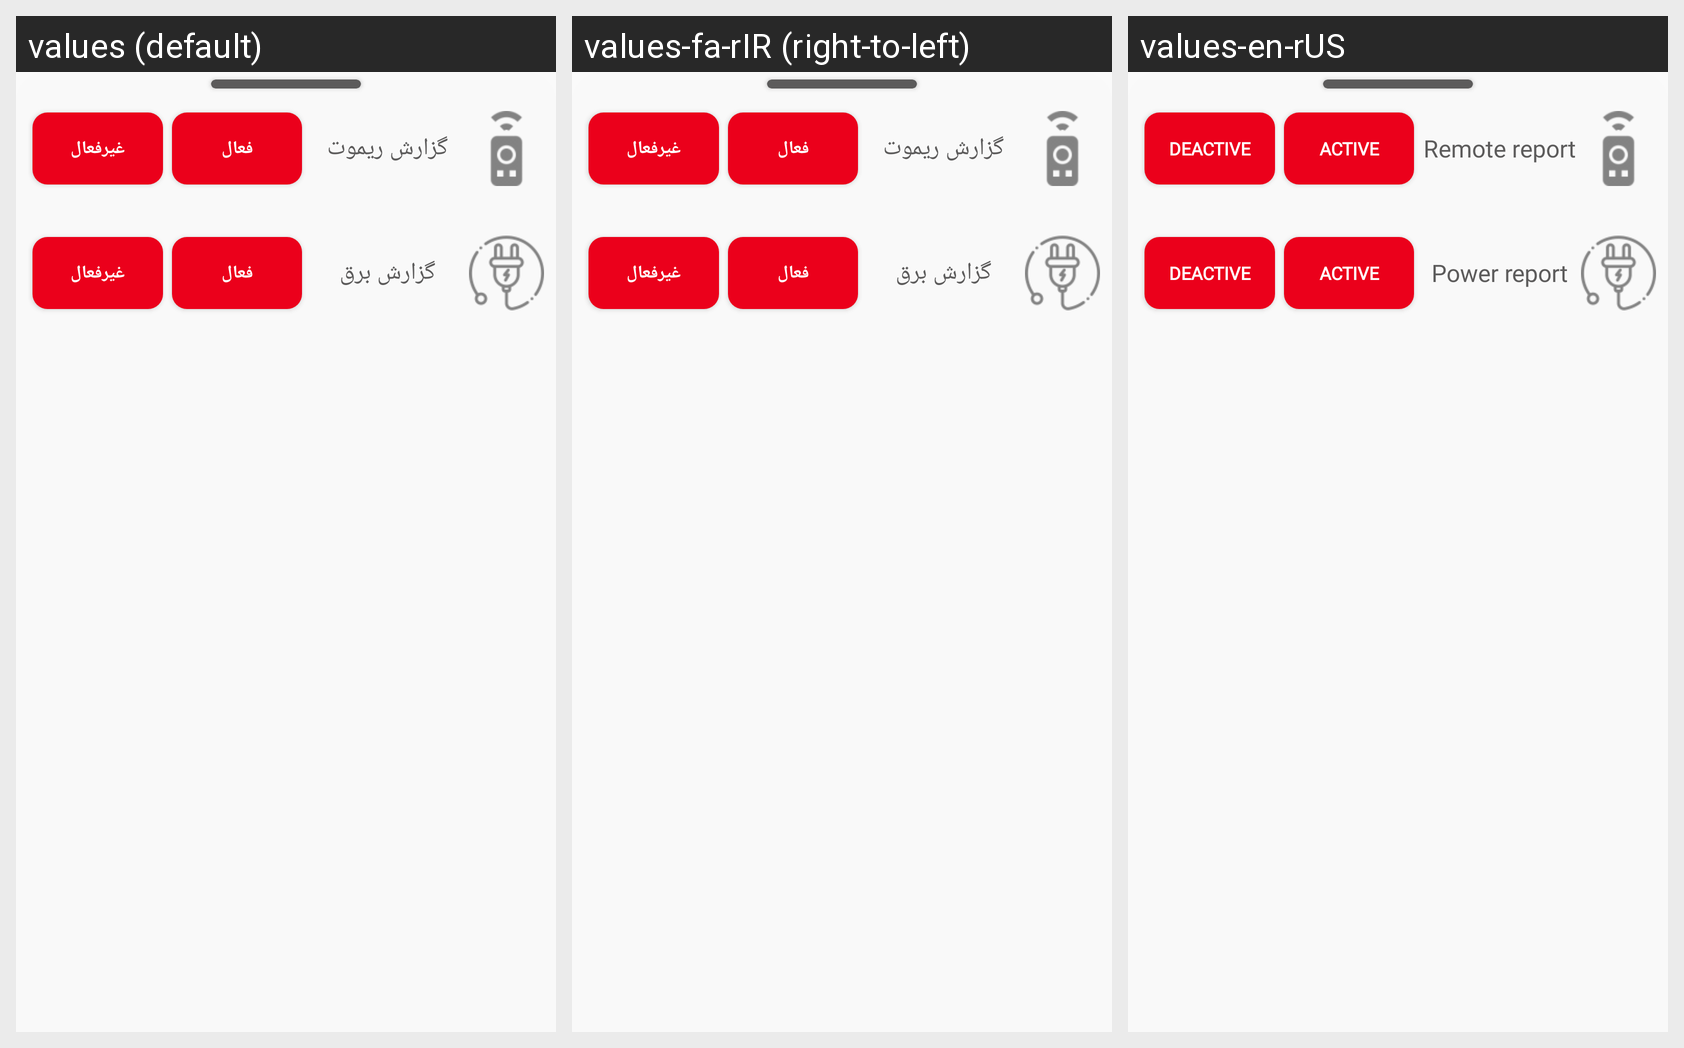

Strings drawn on this Android screen and how each of the app's shown locales translates them:
Android screen res/layout/dialog_report.xml rendered under 3 locales, left to right: values (default), values-fa-rIR (right-to-left), values-en-rUS. Device: Nexus 5 (rendered at 1080×1920; each locale shown at half size, 540×960, under a caption strip naming it); theme AppTheme.
Strings drawn on this screen, with the default value and each locale's value (text and hints the layout hard-codes, and strings that could not be matched under every locale, appear in the picture but are not listed):

RemoteReport
  values: گزارش ریموت
  values-fa-rIR: گزارش ریموت
  values-en-rUS: Remote report

Active
  values: فعال
  values-fa-rIR: فعال
  values-en-rUS: Active

deActive
  values: غیرفعال
  values-fa-rIR: غیرفعال
  values-en-rUS: Deactive

PowerReport
  values: گزارش برق
  values-fa-rIR: گزارش برق
  values-en-rUS: Power report
